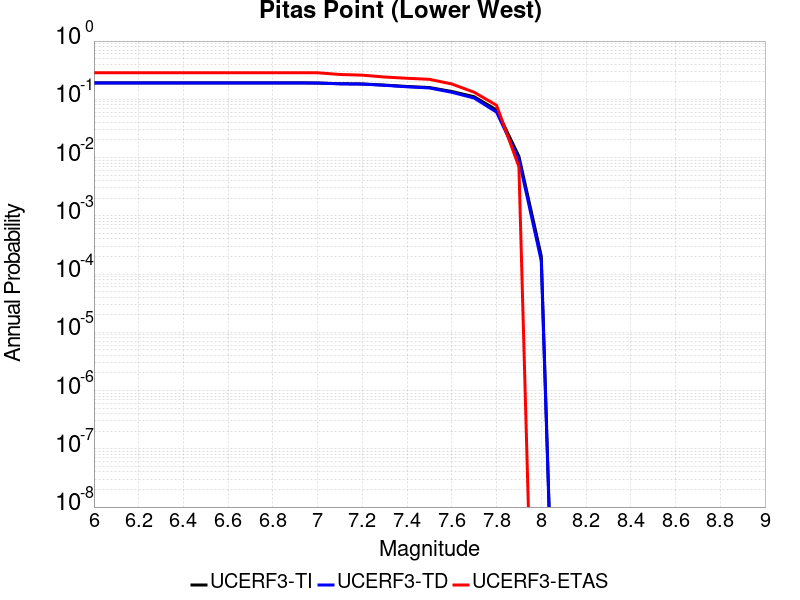

Source data for this figure (header and first rows):
Magnitude, UCERF3-TI Prob, UCERF3-TD Prob, UCERF3-ETAS Prob
6.0, 0.1916, 0.191, 0.2854
6.1, 0.1916, 0.191, 0.2854
6.2, 0.1916, 0.191, 0.2854
6.3, 0.1916, 0.191, 0.2854
6.4, 0.1916, 0.191, 0.2854
6.5, 0.1916, 0.191, 0.2854
6.6, 0.1916, 0.191, 0.2854
6.7, 0.1916, 0.191, 0.2854
6.8, 0.1916, 0.191, 0.2854
6.9, 0.1916, 0.191, 0.2854
7.0, 0.1906, 0.1899, 0.2854
7.1, 0.1853, 0.1843, 0.2668
7.2, 0.1835, 0.1825, 0.2599
7.3, 0.1755, 0.1738, 0.2413
7.4, 0.1662, 0.1639, 0.2297
7.5, 0.1593, 0.1566, 0.2204
7.6, 0.1362, 0.1319, 0.1833
7.7, 0.1106, 0.1051, 0.1323
7.8, 0.06577, 0.06023, 0.07889
7.9, 0.0105, 0.009251, 0.006961
8.0, 2.0325146E-4, 1.6884145E-4, 0.0
